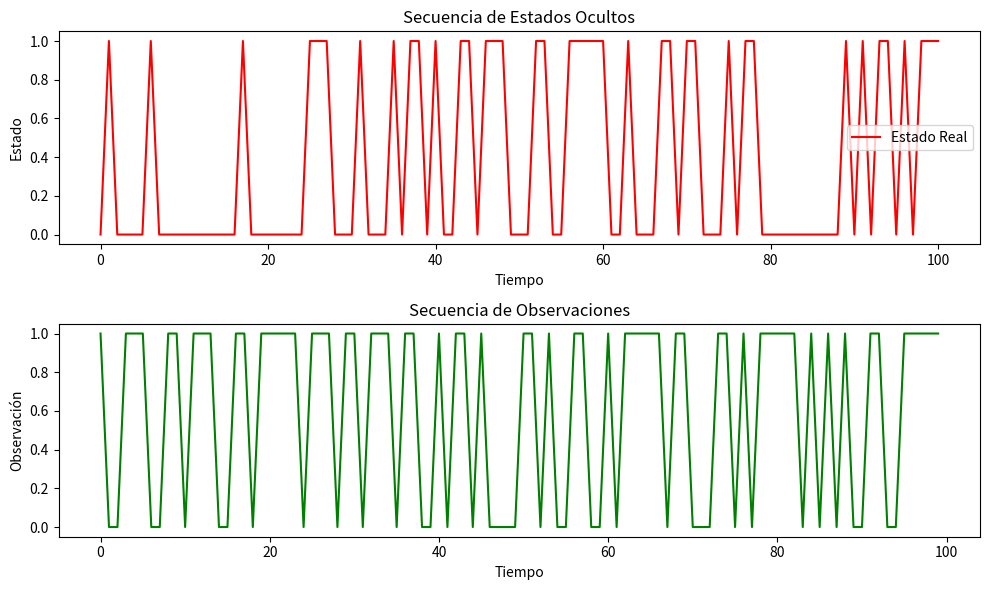

Source code (Python):
# [redacted]
# [redacted]
#Grupo: 6E1
#Practica: 19/60 Modelos Ocultos de Markov

import numpy as np
import matplotlib.pyplot as plt

#Definimos el modelo HMM con 2 estados ocultos y 2 observaciones posibles
#Creamos la Matriz de transición entre estados
transition_matrix = np.array([[0.7, 0.3], [0.4, 0.6]])

#Definiomos las Probabilidades iniciales de los estados
initial_probabilities = np.array([0.6, 0.4])

#Definimos las Probabilidades de emisión de cada estado
emission_probabilities = np.array([[0.2, 0.8], [0.6, 0.4]])

#Declaramos una Función para generar una secuencia de observaciones y estados ocultos
def generate_sequence(num_steps):
    # Inicializar la secuencia de estados y observaciones
    states = []
    observations = []

    #Elegimos el estado inicial
    current_state = np.random.choice(range(2), p=initial_probabilities)
    states.append(current_state)

    #Generamos observaciones y estados ocultos para cada paso de tiempo
    for _ in range(num_steps):
        #Generamos la observación actual
        observation = np.random.choice(range(2), p=emission_probabilities[current_state])
        observations.append(observation)

        #Actualizamos el estado actual
        current_state = np.random.choice(range(2), p=transition_matrix[current_state])
        states.append(current_state)

    return states, observations

#Generamos una secuencia de observaciones y estados ocultos
np.random.seed(42)
states, observations = generate_sequence(100)

#Graficamos la secuencia de estados ocultos y de observaciones
plt.figure(figsize=(10, 6))
plt.subplot(2, 1, 1)
plt.plot(states, 'r-', label='Estado Real')
plt.title('Secuencia de Estados Ocultos')
plt.xlabel('Tiempo')
plt.ylabel('Estado')
plt.legend()

plt.subplot(2, 1, 2)
plt.plot(observations, 'g-')
plt.title('Secuencia de Observaciones')
plt.xlabel('Tiempo')
plt.ylabel('Observación')
#Mostramos los resultados con sus respectivas caracteristicas al usuario
plt.tight_layout()
plt.show()


